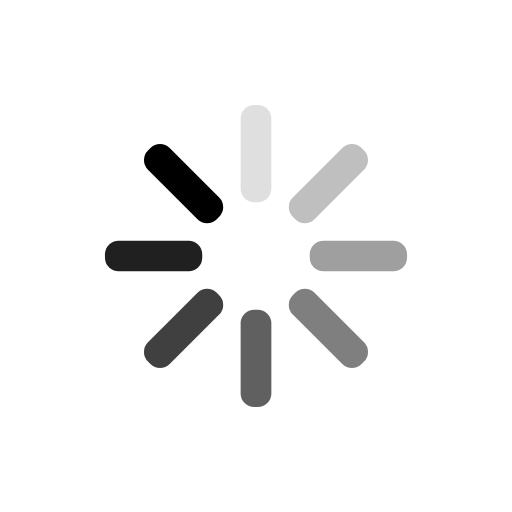
t = 0.00 s
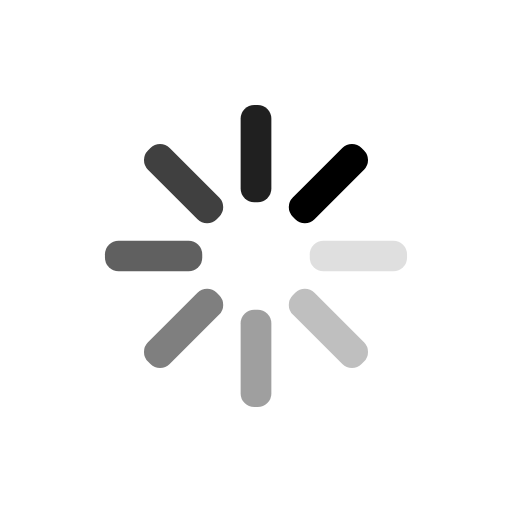
t = 0.25 s
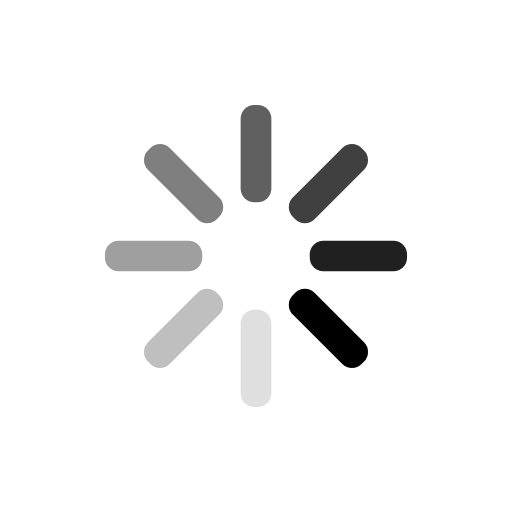
t = 0.50 s
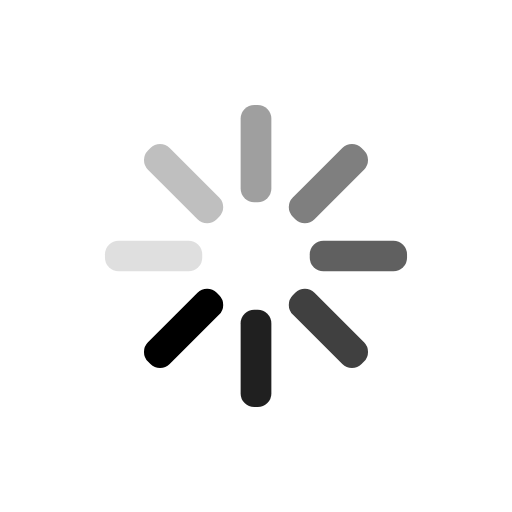
t = 0.75 s

The animated SVG that drew these frames (rendered in a browser with its animation timeline set to each time). Animation: 8 SMIL elements (animate=8); one cycle of 1.00 s, repeats indefinitely.

<?xml version="1.0" encoding="utf-8"?>
<svg xmlns="http://www.w3.org/2000/svg" xmlns:xlink="http://www.w3.org/1999/xlink" style="margin: auto; background: none; display: block; shape-rendering: auto;" width="30px" height="30px" viewBox="0 0 100 100" preserveAspectRatio="xMidYMid">
<g transform="rotate(0 50 50)">
  <rect x="47" y="20.5" rx="2.66" ry="2.66" width="6" height="19" fill="#000">
    <animate attributeName="opacity" values="1;0" keyTimes="0;1" dur="1s" begin="-0.875s" repeatCount="indefinite"></animate>
  </rect>
</g><g transform="rotate(45 50 50)">
  <rect x="47" y="20.5" rx="2.66" ry="2.66" width="6" height="19" fill="#000">
    <animate attributeName="opacity" values="1;0" keyTimes="0;1" dur="1s" begin="-0.75s" repeatCount="indefinite"></animate>
  </rect>
</g><g transform="rotate(90 50 50)">
  <rect x="47" y="20.5" rx="2.66" ry="2.66" width="6" height="19" fill="#000">
    <animate attributeName="opacity" values="1;0" keyTimes="0;1" dur="1s" begin="-0.625s" repeatCount="indefinite"></animate>
  </rect>
</g><g transform="rotate(135 50 50)">
  <rect x="47" y="20.5" rx="2.66" ry="2.66" width="6" height="19" fill="#000">
    <animate attributeName="opacity" values="1;0" keyTimes="0;1" dur="1s" begin="-0.5s" repeatCount="indefinite"></animate>
  </rect>
</g><g transform="rotate(180 50 50)">
  <rect x="47" y="20.5" rx="2.66" ry="2.66" width="6" height="19" fill="#000">
    <animate attributeName="opacity" values="1;0" keyTimes="0;1" dur="1s" begin="-0.375s" repeatCount="indefinite"></animate>
  </rect>
</g><g transform="rotate(225 50 50)">
  <rect x="47" y="20.5" rx="2.66" ry="2.66" width="6" height="19" fill="#000">
    <animate attributeName="opacity" values="1;0" keyTimes="0;1" dur="1s" begin="-0.25s" repeatCount="indefinite"></animate>
  </rect>
</g><g transform="rotate(270 50 50)">
  <rect x="47" y="20.5" rx="2.66" ry="2.66" width="6" height="19" fill="#000">
    <animate attributeName="opacity" values="1;0" keyTimes="0;1" dur="1s" begin="-0.125s" repeatCount="indefinite"></animate>
  </rect>
</g><g transform="rotate(315 50 50)">
  <rect x="47" y="20.5" rx="2.66" ry="2.66" width="6" height="19" fill="#000">
    <animate attributeName="opacity" values="1;0" keyTimes="0;1" dur="1s" begin="0s" repeatCount="indefinite"></animate>
  </rect>
</g>
<!-- [ldio] generated by https://loading.io/ --></svg>
